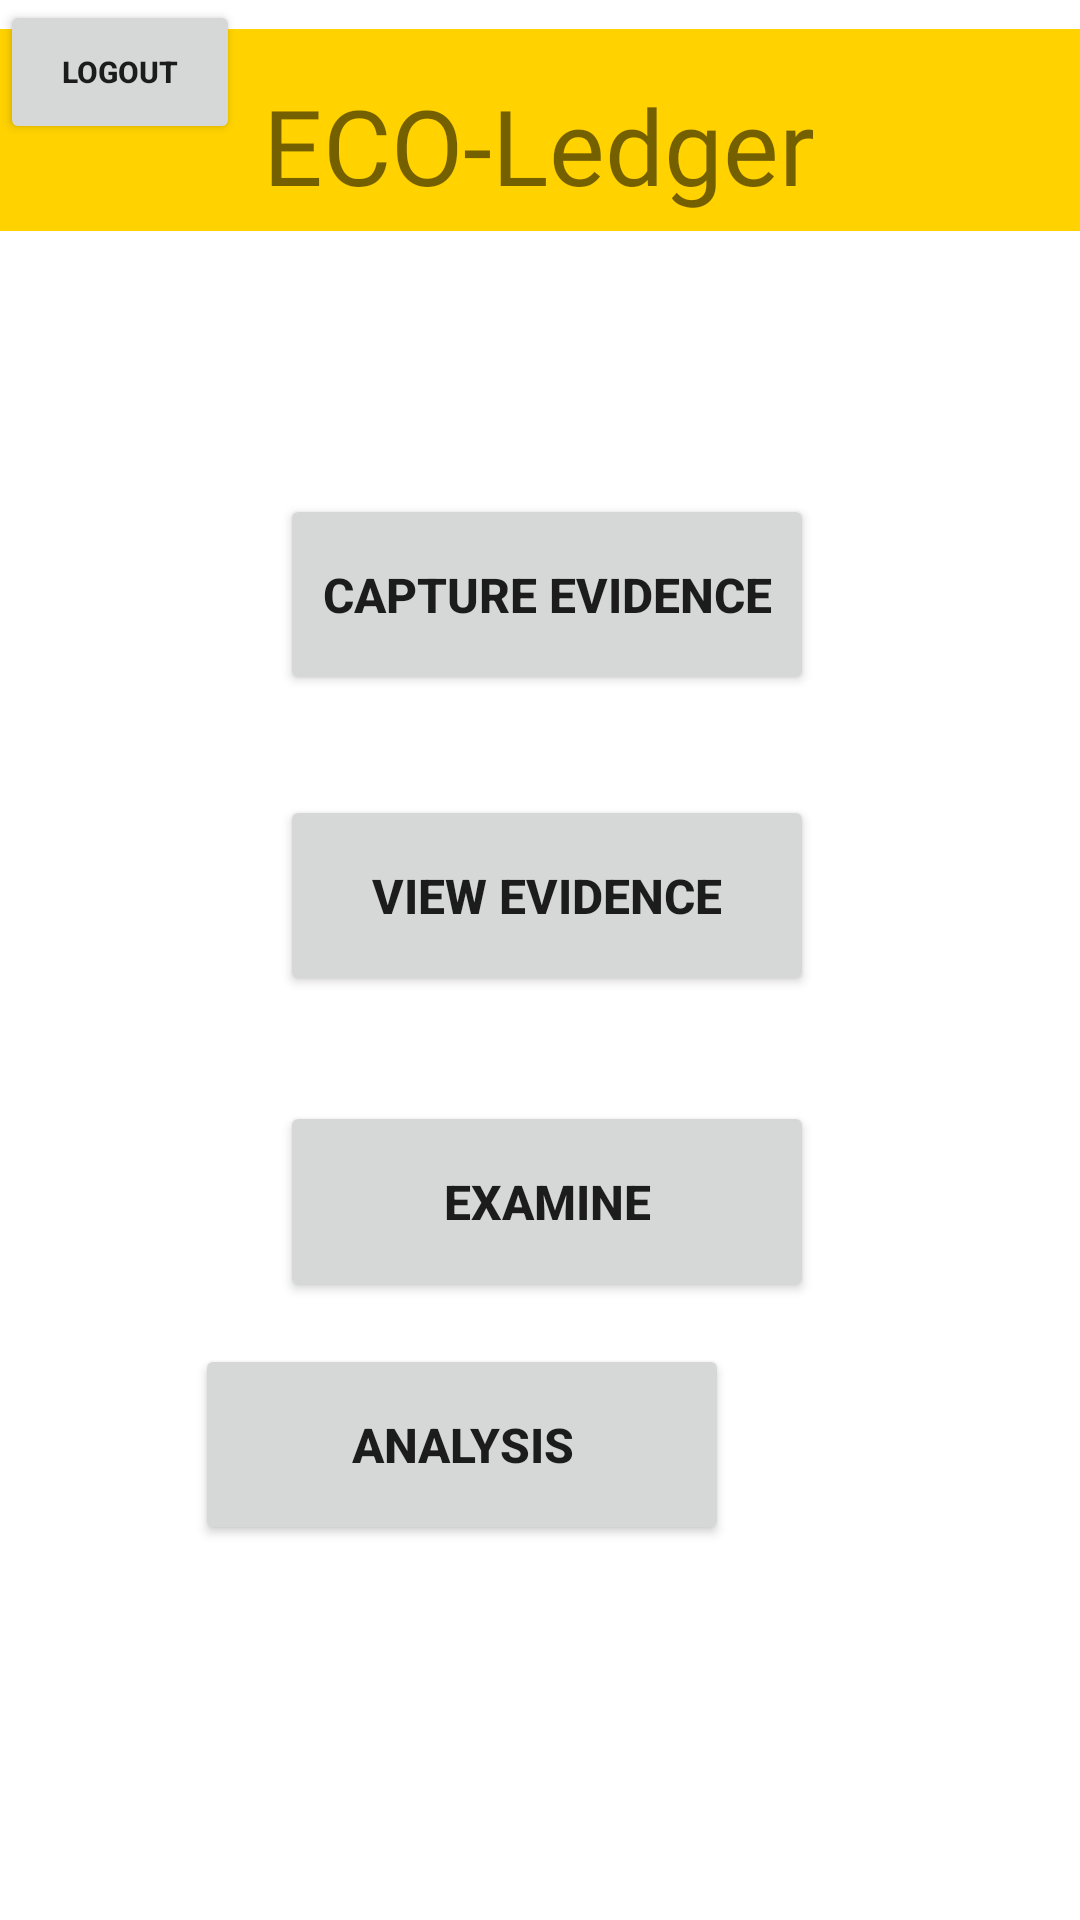

Reconstruct the res/layout file that produces this screen, plus the resources it refers to.
<!-- AndroidManifest.xml: application theme Theme.ECOLedger -->
<!-- res/layout/activity_investigator.xml -->
<?xml version="1.0" encoding="utf-8"?>
<androidx.constraintlayout.widget.ConstraintLayout xmlns:android="http://schemas.android.com/apk/res/android"
    xmlns:app="http://schemas.android.com/apk/res-auto"
    xmlns:tools="http://schemas.android.com/tools"
    android:layout_width="match_parent"
    android:layout_height="match_parent"
    tools:context=".investigator">

    <Button
        android:id="@+id/button8"
        android:layout_width="178dp"
        android:layout_height="67dp"
        android:layout_marginStart="132dp"
        android:layout_marginTop="20dp"
        android:layout_marginEnd="133dp"
        android:layout_marginBottom="408dp"
        android:text="Capture Evidence"
        android:textAlignment="center"
        android:textSize="16sp"
        android:textStyle="bold"
        app:layout_constraintBottom_toBottomOf="parent"
        app:layout_constraintEnd_toEndOf="parent"
        app:layout_constraintHorizontal_bias="0.468"
        app:layout_constraintStart_toStartOf="parent"
        app:layout_constraintTop_toBottomOf="@+id/imageView3" />

    <Button
        android:id="@+id/button10"
        android:layout_width="178dp"
        android:layout_height="67dp"
        android:layout_marginStart="132dp"
        android:layout_marginTop="25dp"
        android:layout_marginEnd="133dp"
        android:layout_marginBottom="196dp"
        android:text="Examine"
        android:textAlignment="center"
        android:textSize="16sp"
        android:textStyle="bold"
        app:layout_constraintBottom_toBottomOf="parent"
        app:layout_constraintEnd_toEndOf="parent"
        app:layout_constraintHorizontal_bias="0.468"
        app:layout_constraintStart_toStartOf="parent"
        app:layout_constraintTop_toBottomOf="@+id/button9" />

    <Button
        android:id="@+id/button12"
        android:layout_width="178dp"
        android:layout_height="67dp"
        android:layout_marginStart="116dp"
        android:layout_marginTop="25dp"
        android:layout_marginEnd="117dp"
        android:layout_marginBottom="136dp"
        android:text="Analysis"
        android:textAlignment="center"
        android:textSize="16sp"
        android:textStyle="bold"
        app:layout_constraintBottom_toBottomOf="parent"
        app:layout_constraintEnd_toEndOf="parent"
        app:layout_constraintHorizontal_bias="1.0"
        app:layout_constraintStart_toStartOf="parent"
        app:layout_constraintTop_toBottomOf="@+id/button10" />

    <Button
        android:id="@+id/button9"
        android:layout_width="178dp"
        android:layout_height="67dp"
        android:layout_marginStart="132dp"
        android:layout_marginTop="25dp"
        android:layout_marginEnd="133dp"
        android:layout_marginBottom="300dp"
        android:text="View Evidence"
        android:textAlignment="center"
        android:textSize="16sp"
        android:textStyle="bold"
        app:layout_constraintBottom_toBottomOf="parent"
        app:layout_constraintEnd_toEndOf="parent"
        app:layout_constraintHorizontal_bias="0.468"
        app:layout_constraintStart_toStartOf="parent"
        app:layout_constraintTop_toBottomOf="@+id/button8" />

    <Button
        android:id="@+id/button7"
        android:layout_width="80"
        android:layout_height="48dp"
        android:text="Logout"
        android:textAlignment="center"
        android:textSize="10sp"
        android:textStyle="bold"
        tools:layout_editor_absoluteX="319dp"
        tools:layout_editor_absoluteY="109dp" />

    <ImageView
        android:id="@+id/imageView3"
        android:layout_width="wrap_content"
        android:layout_height="wrap_content"
        android:layout_marginBottom="496dp"
        app:layout_constraintBottom_toBottomOf="parent"
        app:layout_constraintEnd_toEndOf="parent"
        app:layout_constraintHorizontal_bias="0.0"
        app:layout_constraintStart_toStartOf="parent"
        app:srcCompat="@drawable/bord" />

    <TextView
        android:id="@+id/textView10"
        android:layout_width="wrap_content"
        android:layout_height="wrap_content"
        android:layout_marginStart="181dp"
        android:layout_marginTop="45dp"
        android:layout_marginEnd="181dp"
        android:layout_marginBottom="592dp"
        android:fontFamily="monospace"
        android:text="Primary"
        android:textAlignment="center"
        android:textSize="28sp"
        android:textStyle="bold"
        app:layout_constraintBottom_toBottomOf="parent"
        app:layout_constraintEnd_toEndOf="parent"
        app:layout_constraintStart_toStartOf="parent"
        app:layout_constraintTop_toBottomOf="@+id/textView"
        app:layout_constraintVertical_bias="0.875" />

    <TextView
        android:id="@+id/textView11"
        android:layout_width="wrap_content"
        android:layout_height="wrap_content"
        android:layout_marginStart="181dp"
        android:layout_marginEnd="181dp"
        android:layout_marginBottom="564dp"
        android:fontFamily="monospace"
        android:text="(You Can do Read/Write)"
        android:textAlignment="center"
        android:textSize="15"
        android:textStyle="bold"
        app:layout_constraintBottom_toBottomOf="parent"
        app:layout_constraintEnd_toEndOf="parent"
        app:layout_constraintHorizontal_bias="0.503"
        app:layout_constraintStart_toStartOf="parent"
        app:layout_constraintTop_toBottomOf="@+id/textView2" />

    <TextView
        android:id="@+id/textView7"
        android:layout_width="wrap_content"
        android:layout_height="wrap_content"
        android:layout_marginStart="168dp"
        android:layout_marginTop="25dp"
        android:layout_marginEnd="169dp"
        android:fontFamily="@font/candal"
        android:text="ECO-Ledger"
        android:textAlignment="center"
        android:textSize="35sp"
        app:layout_constraintEnd_toEndOf="parent"
        app:layout_constraintStart_toStartOf="parent"
        app:layout_constraintTop_toTopOf="parent" />

</androidx.constraintlayout.widget.ConstraintLayout>
<!-- resources referenced by this layout -->
<resources>
  <!-- drawable bord: jpg bitmap (drawable, 26354 bytes) -->
  <style name="Theme.ECOLedger" parent="Theme.MaterialComponents.DayNight.DarkActionBar">
          
          <item name="colorPrimary">@color/purple_500</item>
          <item name="colorPrimaryVariant">@color/purple_700</item>
          <item name="colorOnPrimary">@color/white</item>
          
          <item name="colorSecondary">@color/teal_200</item>
          <item name="colorSecondaryVariant">@color/teal_700</item>
          <item name="colorOnSecondary">@color/black</item>
          
          <item name="android:statusBarColor" tools:targetApi="l">?attr/colorPrimaryVariant</item>
          
      </style>
  <!-- not gathered from this repository: default colours our renderer supplied (Android Studio template values) -->
  <color name="purple_500">#FF6200EE</color>
  <color name="purple_700">#FF3700B3</color>
  <color name="teal_200">#FF03DAC5</color>
  <color name="teal_700">#FF018786</color>
  <color name="black">#FF000000</color>
  <color name="white">#FFFFFFFF</color>
</resources>
